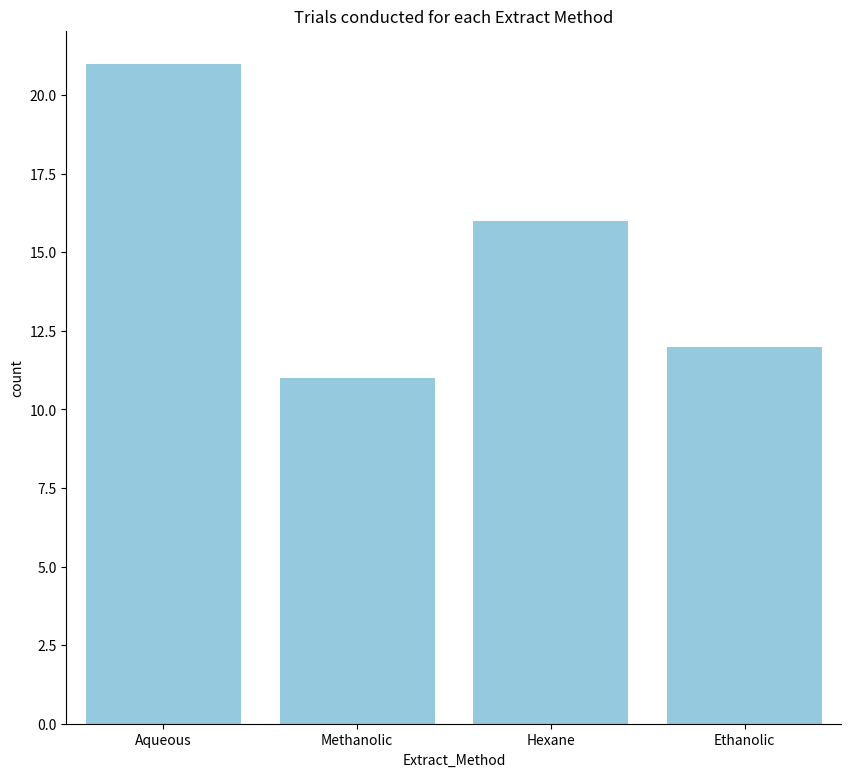
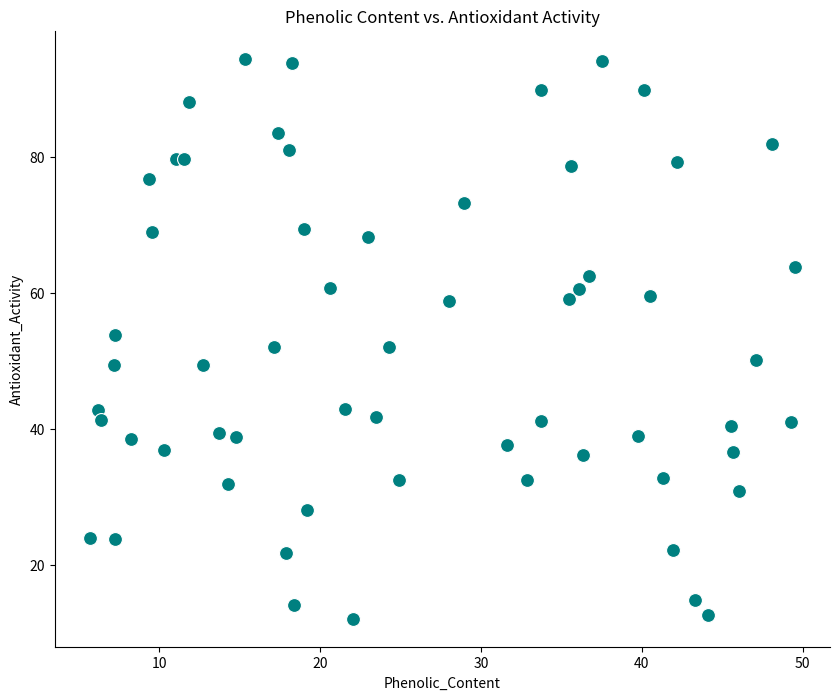
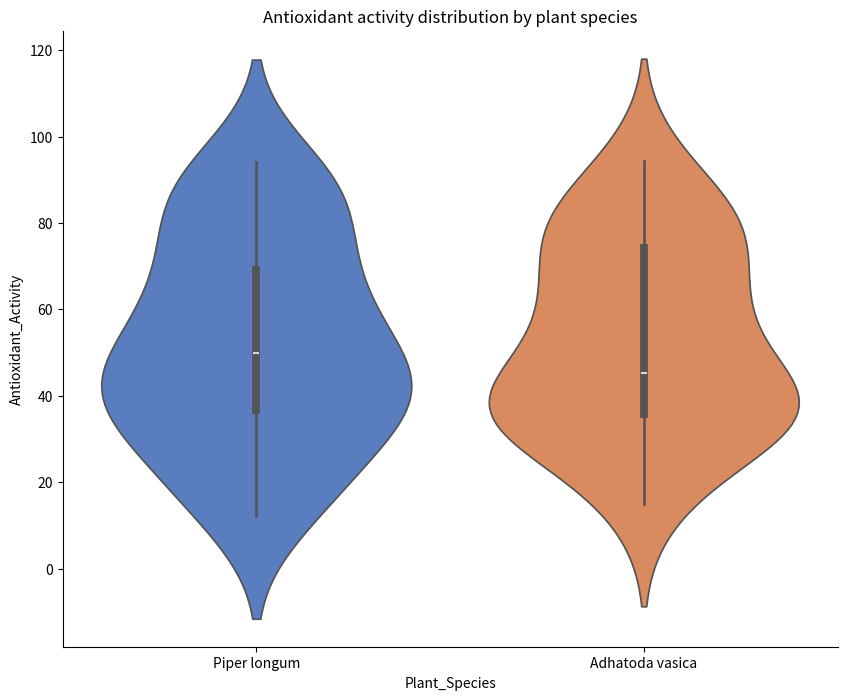
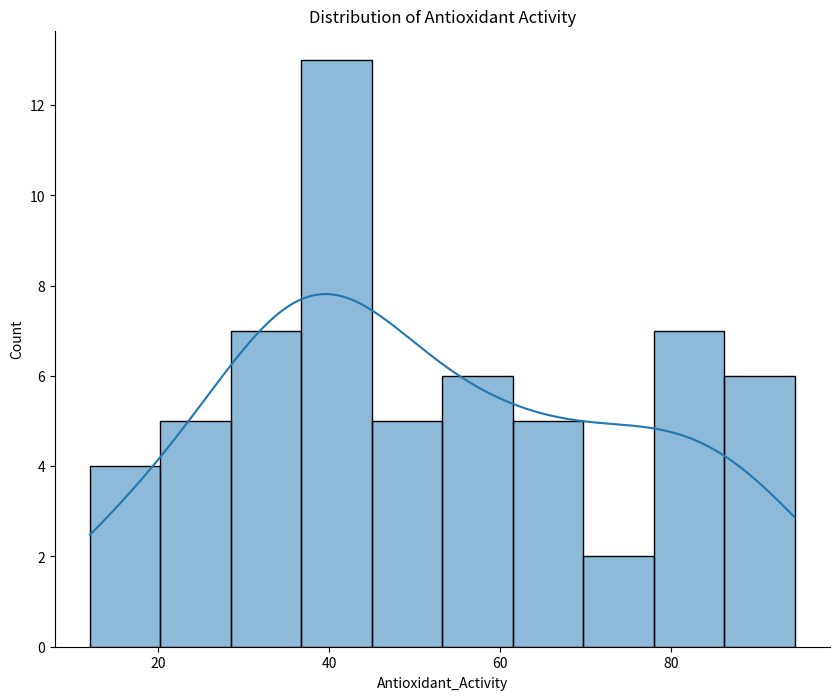
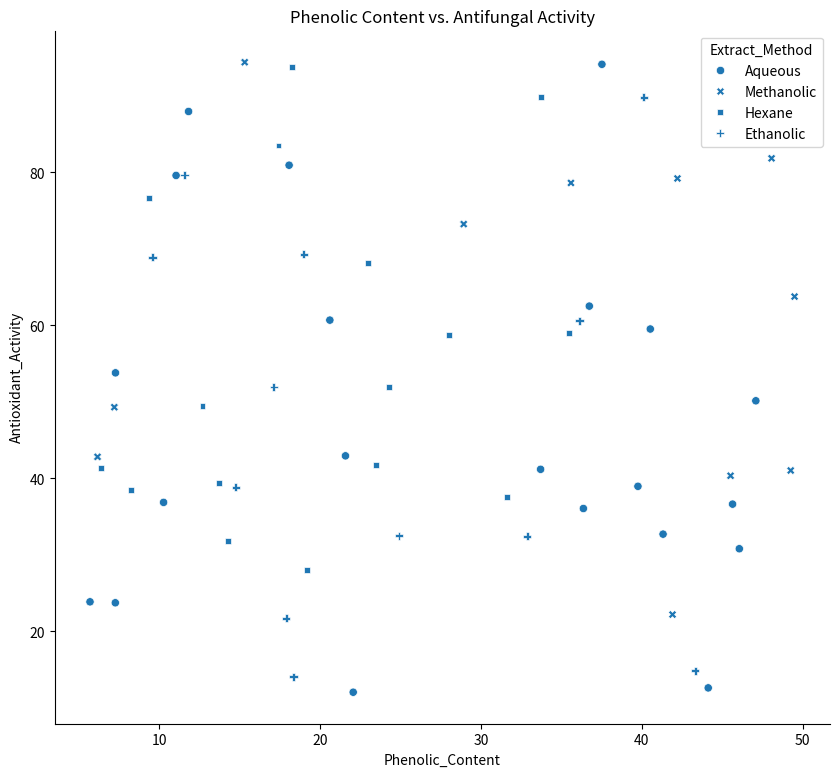
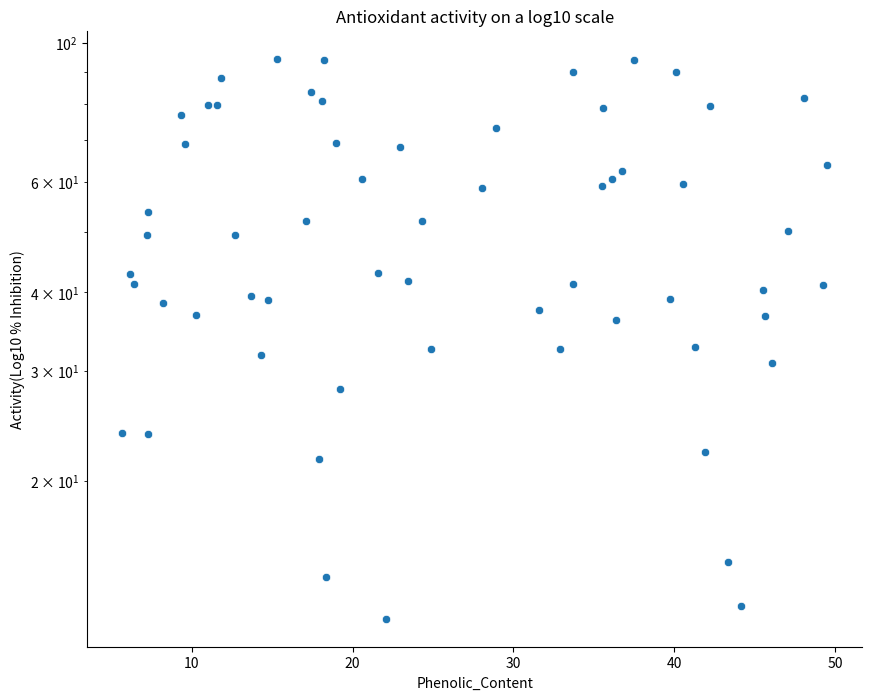

Recreate these plots in Python, in order.
# -*- coding: utf-8 -*-
"""Untitled41.ipynb

Automatically generated by Colab.

Original file is located at
    https://colab.research.google.com/drive/1heS3njwMeCUCrf7eIUcz7L37B0AfUXjq
"""

"""
ANTIOXIDANT KINETICS & PHENOLIC PROFILING - DAY 16
Focus: Extraction Method Efficiency, Phenolic-Antioxidant Correlation, and Log-Scale Normalization
Project: Piper longum vs. Adhatoda vasica Comparative Bioassay
"""
import pandas as pd
import numpy as np
import seaborn as sns
import matplotlib.pyplot as plt

np.random.seed(30)
# ==========================================
# SECTION 1: ANTIOXIDANT ASSAY GENERATION
# ==========================================

# Research Data: Measuring free-radical scavenging activity across diverse solvents
data = {
    'Extract_Method': np.random.choice(['Methanolic', 'Aqueous', 'Ethanolic', 'Hexane'], 60),
    'Antioxidant_Activity': np.random.uniform(10, 95, 60), # % Inhibition
    'Phenolic_Content': np.random.uniform(5, 50, 60), # mg GAE/g
    'Plant_Species': np.random.choice(['Piper longum', 'Adhatoda vasica'], 60),
    'Trial_Duration': np.random.choice([12, 24, 48], 60) # Hours
}
df_antioxidant = pd.DataFrame(data)

# ==========================================
# SECTION 2: EXTRACTION METHODOLOGY AUDIT
# ==========================================

# 2.1 Experimental Sample Size per Solvent
plt.figure(figsize=(10,9))
sns.countplot(data = df_antioxidant, x = "Extract_Method", color = "skyblue")
plt.title("Trials conducted for each Extract Method")
sns.despine()
plt.show()

# 2.2 Global Correlation: Phenolic Concentration vs. Bioactivity
plt.figure(figsize=(10,8))
sns.scatterplot(data = df_antioxidant, x = "Phenolic_Content", y = "Antioxidant_Activity", color = "teal", s = 100)
plt.title("Phenolic Content vs. Antioxidant Activity")
sns.despine()
plt.show()

# ==========================================
# SECTION 3: DISTRIBUTION & SPECIES COMPARISON
# ==========================================

# 3.1 Comparative Bioactivity: Species-wise Distribution Density
# Violin plots show the kernel density estimation of the underlying data
plt.figure(figsize=(10,8))
sns.violinplot(data = df_antioxidant, x = "Plant_Species", y = "Antioxidant_Activity", palette = "muted")
plt.title("Antioxidant activity distribution by plant species")
sns.despine()
plt.show()

# 3.2 Bioactivity Histogram: Frequency and Kernel Density (KDE)
plt.figure(figsize=(10,8))
sns.histplot(data = df_antioxidant, x = "Antioxidant_Activity", kde = True, bins = 10, palette = "pastel")
plt.title("Distribution of Antioxidant Activity")
sns.despine()
plt.show()

# ==========================================
# SECTION 4: STRATIFIED MULTIVARIATE ANALYSIS
# ==========================================

# 4.1 Solvent Efficiency: Plotting Activity by Method Markers
plt.figure(figsize=(10,9))
sns.scatterplot(data = df_antioxidant, x = "Phenolic_Content", y = "Antioxidant_Activity", style = "Extract_Method", palette = "magma")
plt.title("Phenolic Content vs. Antifungal Activity")
sns.despine()
plt.show()

# ==========================================
# SECTION 5: LOG-SCALE TRANSFORMATION (TUESDAY WISDOM REVISITED)
# ==========================================

# Creating a log10 transformed column to handle wide-ranging biological responses
df_antioxidant['Log_Activity'] = np.log10(df_antioxidant['Antioxidant_Activity'])
# 5.1 Visualizing Wide-Range Data on Logarithmic Coordinates
plt.figure(figsize=(10,8))
sns.scatterplot(data = df_antioxidant, x = "Phenolic_Content", y = "Antioxidant_Activity")
plt.yscale('log')
plt.title("Antioxidant activity on a log10 scale")
plt.ylabel("Activity(Log10 % Inhibition)")
sns.despine()
plt.show()
